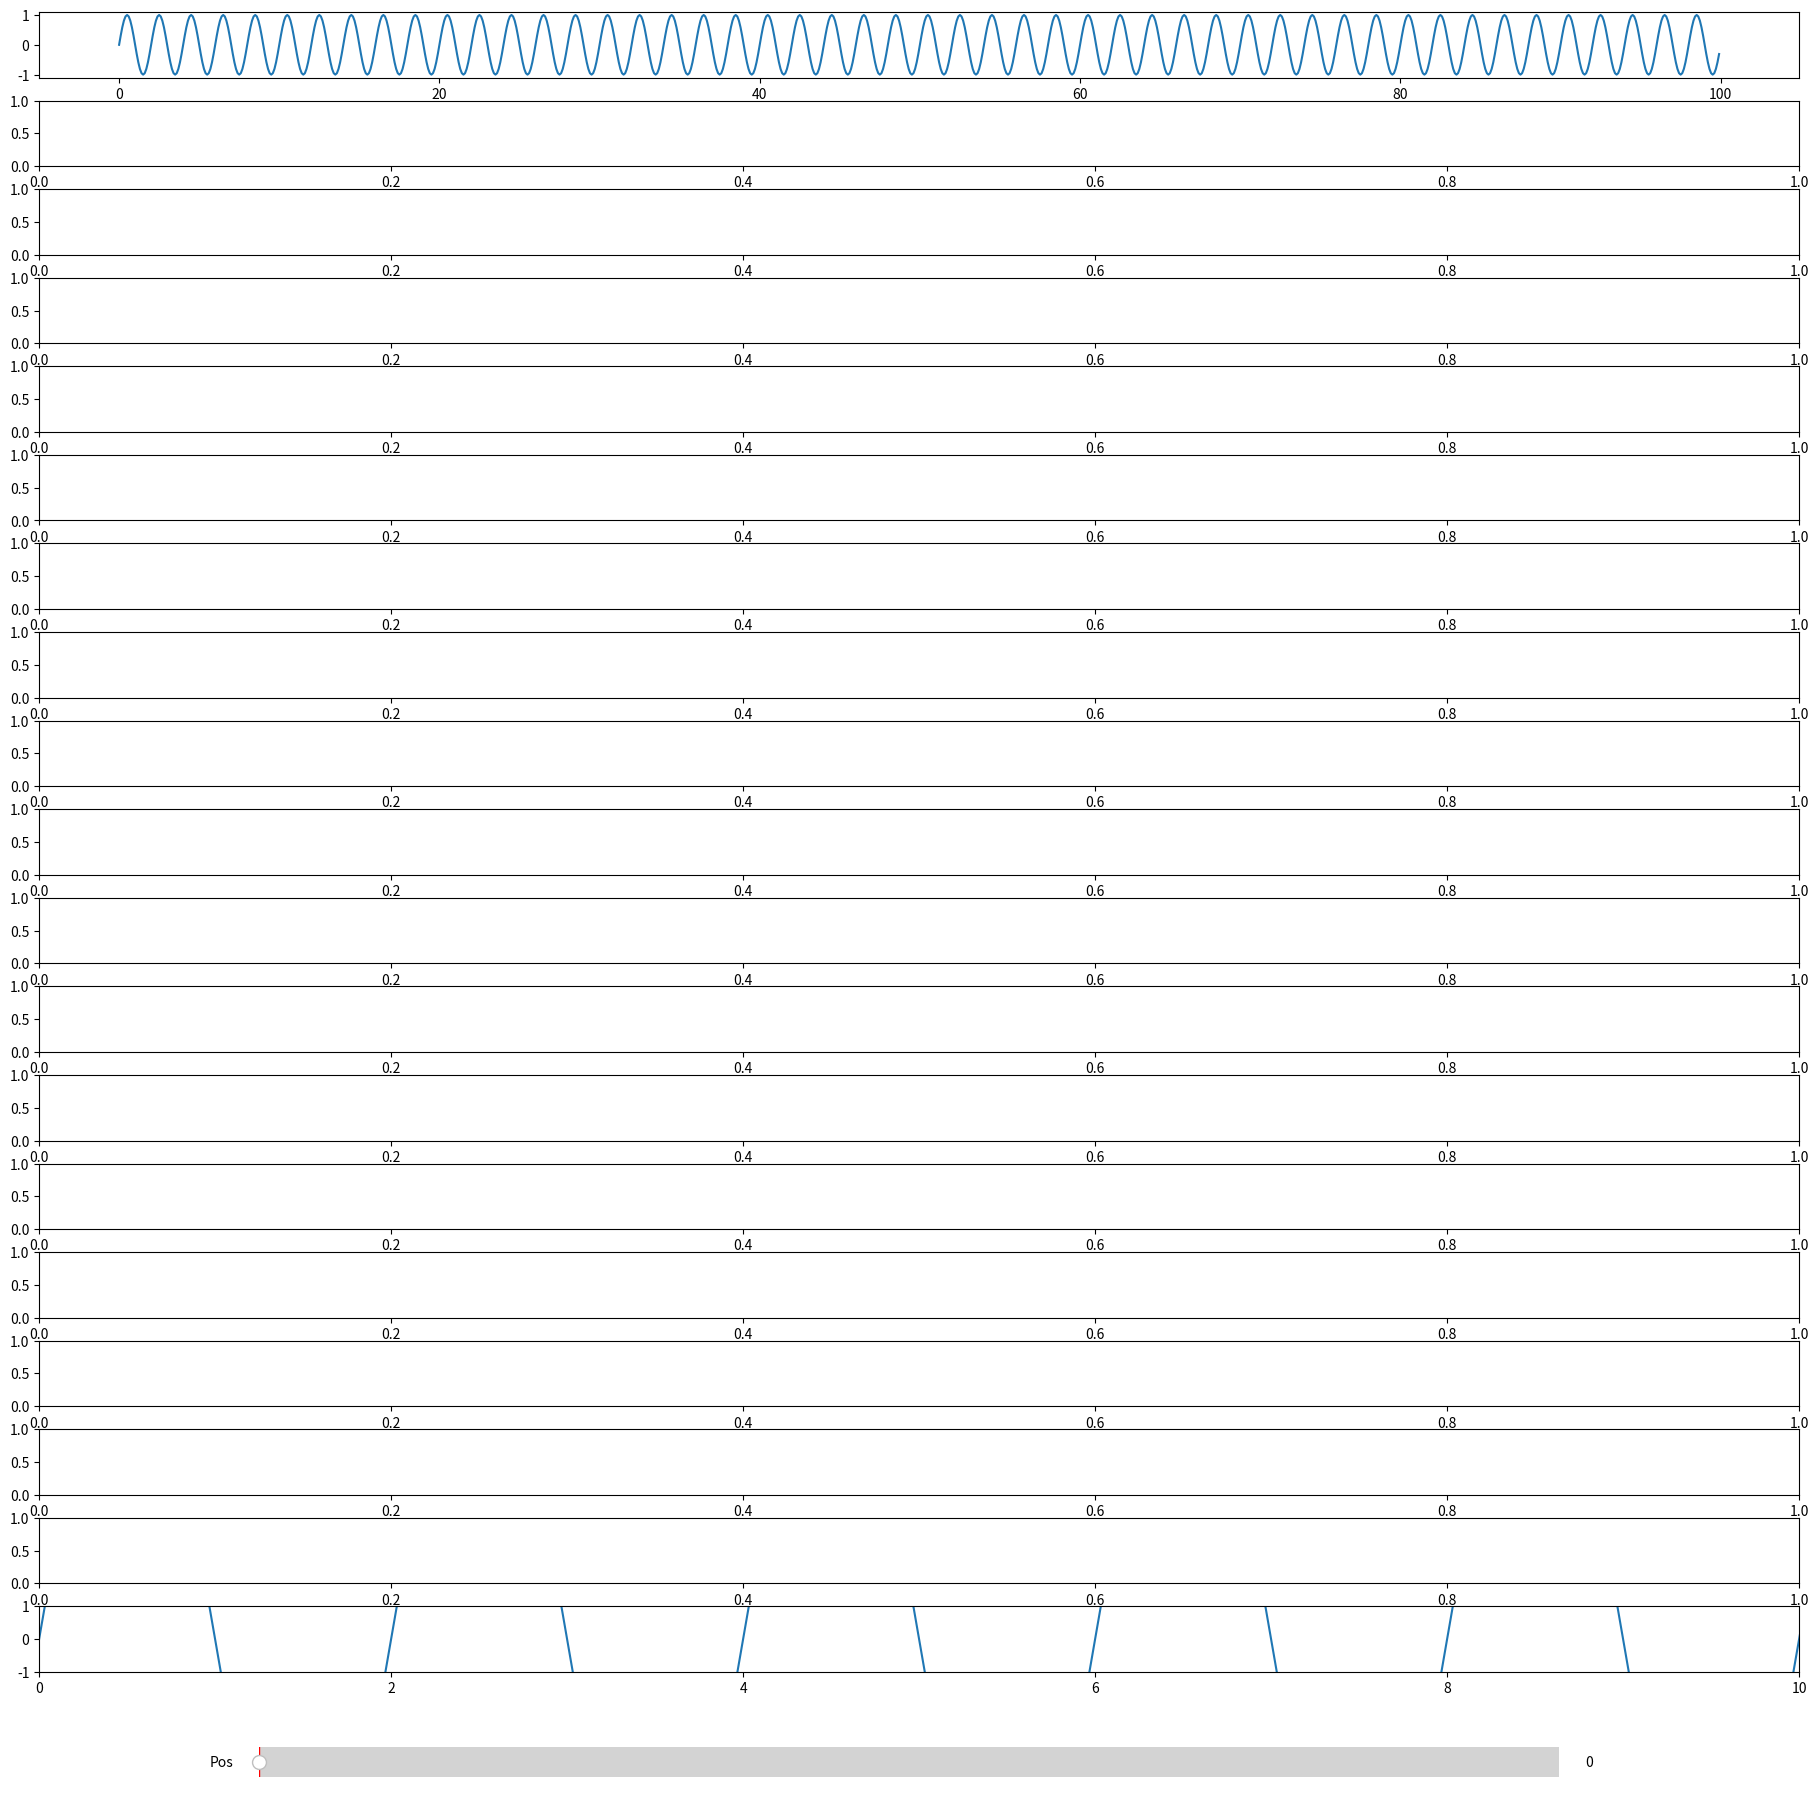

Source code (Python):
import numpy as np
import matplotlib.pyplot as plt
from matplotlib.widgets import Slider


fig, ax = plt.subplots(19,1, figsize=(20,20))
plt.subplots_adjust(bottom=0.16, top=0.99, left=0.09, right=0.97, hspace=0.35)

t = np.arange(0.0, 100.0, 0.1)
s = np.sin(np.pi*t)
ax[0].plot(t,s)
ax[18].plot(t, 10*s)

# axis = [x_min, x_max, y_min, y_max]
plt.axis([0, 10, -1, 1])  

axcolor = 'lightgoldenrodyellow'
# axes rect = [left, bottom, width, height] ; the value is the percentage of the whole figure size
axpos = plt.axes([0.2, 0.1, 0.65, 0.03], facecolor=axcolor)

spos = Slider(axpos, 'Pos', 0, 90, valstep=1)

def update(val):
    pos = spos.val
    ax[0].axis([pos,pos+10,-1,1])
    ax[18].axis([pos,pos+10,-20,20])
    # plt.axis([pos,pos+10,-2,2])
    fig.canvas.draw_idle()

spos.on_changed(update)

plt.show()